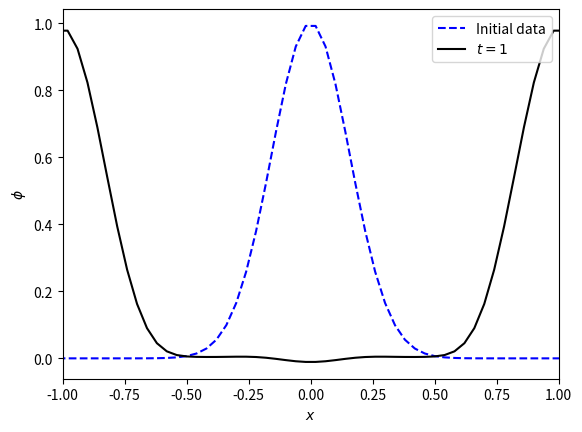
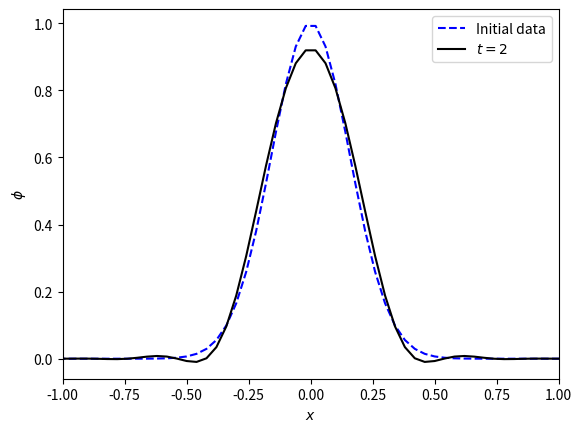

Write the Python code that produced these figures, in order. (Note: this script raises an exception after producing the figures.)
import numpy
from matplotlib import pyplot
%matplotlib notebook

def RHS(U, dx):
    """
    RHS term.
    
    Parameters
    ----------
    
    U : array
        contains [phi, phi_t, phi_x] at each point
    dx : double
        grid spacing
        
    Returns
    -------
    
    dUdt : array
        contains the required time derivatives
    """
    
    phi = U[0, :]
    phi_t = U[1, :]
    phi_x = U[2, :]
    
    dUdt = numpy.zeros_like(U)
    
    dUdt[0, :] = phi_t
    dUdt[1, 1:-1] = 1.0 / (2.0*dx)*(phi_x[2:] - phi_x[:-2])
    dUdt[2, 1:-1] = 1.0 / (2.0*dx)*(phi_t[2:] - phi_t[:-2])
    
    return dUdt

def apply_boundaries(dUdt):
    """
    Periodic boundaries
    """
    
    dUdt[:, 0] = dUdt[:, -2]
    dUdt[:, -1] = dUdt[:, 1]
    
    return dUdt

def grid(Npoints):
    """
    Npoints is the number of interior points
    """
    
    dx = 2.0 / Npoints
    return dx, numpy.linspace(-1.0-dx/2.0, 1.0+dx/2.0, Npoints+2)

def RK2_step(U, RHS, apply_boundaries, dt, dx):
    """
    RK2 method
    """

    rhs = RHS(U, dx)
    rhs = apply_boundaries(rhs)
    Up = U + dt * rhs
    rhs_p = RHS(Up, dx)
    rhs_p = apply_boundaries(rhs_p)
    Unew = 0.5 * (U + Up + dt * rhs_p)
        
    return Unew

def initial_data(x):
    """
    Set the initial data. x are the coordinates. U (phi, phi_t, phi_x) are the variables.
    """
    
    U = numpy.zeros((3, len(x)))
    U[0, :] = numpy.exp(-20.0 * x**2)
    U[2, :] = -40.0*x*numpy.exp(-20.0 * x**2)
    
    return U

Npoints = 50
dx, x = grid(Npoints)
dt = dx / 4
U0 = initial_data(x)
U = initial_data(x)
Nsteps = int(1.0 / dt)
for n in range(Nsteps):
    U = RK2_step(U, RHS, apply_boundaries, dt, dx)

pyplot.figure()
pyplot.plot(x, U0[0, :], 'b--', label="Initial data")
pyplot.plot(x, U[0, :], 'k-', label=r"$t=1$")
pyplot.xlabel(r"$x$")
pyplot.ylabel(r"$\phi$")
pyplot.xlim(-1, 1)
pyplot.legend()
pyplot.show()

Npoints = 50
dx, x = grid(Npoints)
dt = dx / 4
U0 = initial_data(x)
U = initial_data(x)
Nsteps = int(2.0 / dt)
for n in range(Nsteps):
    U = RK2_step(U, RHS, apply_boundaries, dt, dx)
    
pyplot.figure()
pyplot.plot(x, U0[0, :], 'b--', label="Initial data")
pyplot.plot(x, U[0, :], 'k-', label=r"$t=2$")
pyplot.xlabel(r"$x$")
pyplot.ylabel(r"$\phi$")
pyplot.xlim(-1, 1)
pyplot.legend()
pyplot.show()

from matplotlib import animation
import matplotlib
matplotlib.rcParams['animation.html'] = 'html5'

Npoints = 50
dx, x = grid(Npoints)
dt = dx / 4
U0 = initial_data(x)
U = initial_data(x)
Nsteps = int(2.0 / dt)
Uframes = numpy.zeros((Nsteps+1,3,Npoints+2))
Uframes[0,:,:] = U0
for n in range(Nsteps):
    U = RK2_step(U, RHS, apply_boundaries, dt, dx)
    Uframes[n+1,:,:] = U
    
fig = pyplot.figure(figsize=(8,5))
ax = pyplot.axes(xlim=(-1,1),ylim=(-0.2, 1.2))
line, = ax.plot([], [])
pyplot.close()

def init():
    ax.set_xlabel(r"$x$")
    ax.set_ylabel(r"$\phi$")

def update(i):
    line.set_data(x, Uframes[i, 0, :])
    return line

animation.FuncAnimation(fig, update, init_func=init, frames=Nsteps, interval=100, blit=True)

def error_norms(U, U_initial):
    """
    Error norms (1, 2, infinity)
    """
    
    N = len(U)
    error_1 = numpy.sum(numpy.abs(U - U_initial))/N
    error_2 = numpy.sqrt(numpy.sum((U - U_initial)**2)/N)
    error_inf = numpy.max(numpy.abs(U - U_initial))
    
    return error_1, error_2, error_inf

Npoints_all = 50 * 2**(numpy.arange(0, 6))

dxs = numpy.zeros((len(Npoints_all,)))
wave_errors = numpy.zeros((3, len(Npoints_all)))

for i, Npoints in enumerate(Npoints_all):
    dx, x = grid(Npoints)
    dt = dx / 4
    U0 = initial_data(x)
    U = initial_data(x)
    Nsteps = int(2.0 / dt)
    for n in range(Nsteps):
        U = RK2_step(U, RHS, apply_boundaries, dt, dx)
    
    dxs[i] = dx
    wave_errors[:, i] = error_norms(U[0, :], U0[0, :])

pyplot.figure()
pyplot.loglog(dxs, wave_errors[0, :], 'bx', label=r"${\cal E}_1$")
pyplot.loglog(dxs, wave_errors[1, :], 'go', label=r"${\cal E}_2$")
pyplot.loglog(dxs, wave_errors[2, :], 'r+', label=r"${\cal E}_{\infty}$")
pyplot.loglog(dxs, wave_errors[1, 0]*(dxs/dxs[0])**4, 'k-', label=r"$p=4$")
pyplot.xlabel(r"$\Delta x$")
pyplot.ylabel("Error norm")
pyplot.legend(loc="lower right")
pyplot.show()

def initial_data_asymmetric(x):
    """
    Set the initial data. x are the coordinates. U (phi, phi_t, phi_x) are the variables.
    """
    
    U = numpy.zeros((3, len(x)))
    U[0, :] = numpy.sin(numpy.pi*x)*(1-x)**2*(1+x)**3
    U[2, :] = numpy.pi*numpy.cos(numpy.pi*x)*(1-x)**2*(1+x)**3 + numpy.sin(numpy.pi*x)*(2.0*(1-x)*(1+x)**3 + 3.0*(1-x)**2*(1+x)**2)
    
    return U

Npoints = 50
dx, x = grid(Npoints)
dt = dx / 4
U0 = initial_data_asymmetric(x)
U = initial_data_asymmetric(x)
Nsteps = int(2.0 / dt)
Uframes = numpy.zeros((Nsteps+1,3,Npoints+2))
Uframes[0,:,:] = U0
for n in range(Nsteps):
    U = RK2_step(U, RHS, apply_boundaries, dt, dx)
    Uframes[n+1,:,:] = U
    
fig = pyplot.figure(figsize=(8,5))
ax = pyplot.axes(xlim=(-1,1),ylim=(-3, 3))
line, = ax.plot([], [])
pyplot.close()

def init():
    ax.set_xlabel(r"$x$")
    ax.set_ylabel(r"$\phi$")

def update(i):
    line.set_data(x, Uframes[i, 0, :])
    return line

animation.FuncAnimation(fig, update, init_func=init, frames=Nsteps, interval=100, blit=True)

Npoints_all = 50 * 2**(numpy.arange(0, 6))

dxs = numpy.zeros((len(Npoints_all,)))
wave_errors = numpy.zeros((3, len(Npoints_all)))

for i, Npoints in enumerate(Npoints_all):
    dx, x = grid(Npoints)
    dt = dx / 4
    U0 = initial_data_asymmetric(x)
    U = initial_data_asymmetric(x)
    Nsteps = int(2.0 / dt)
    for n in range(Nsteps):
        U = RK2_step(U, RHS, apply_boundaries, dt, dx)
    
    dxs[i] = dx
    wave_errors[:, i] = error_norms(U[0, :], U0[0, :])

pyplot.figure()
pyplot.loglog(dxs, wave_errors[0, :], 'bx', label=r"${\cal E}_1$")
pyplot.loglog(dxs, wave_errors[1, :], 'go', label=r"${\cal E}_2$")
pyplot.loglog(dxs, wave_errors[2, :], 'r+', label=r"${\cal E}_{\infty}$")
pyplot.loglog(dxs, wave_errors[1, 0]*(dxs/dxs[0])**2, 'k-', label=r"$p=2$")
pyplot.xlabel(r"$\Delta x$")
pyplot.ylabel("Error norm")
pyplot.legend(loc="lower right")
pyplot.show()

Npoints = 50
dx, x = grid(Npoints)
dt = dx
U0 = initial_data(x)
U = initial_data(x)
Nsteps = int(2.0/dt)
for n in range(Nsteps):
    U = RK2_step(U, RHS, apply_boundaries, dt, dx)
    
pyplot.figure()
pyplot.plot(x, U0[0, :], 'b--', label="Initial data")
pyplot.plot(x, U[0, :], 'k-', label=r"$t=2$")
pyplot.xlabel(r"$x$")
pyplot.ylabel(r"$\phi$")
pyplot.xlim(-1, 1)
pyplot.legend()
pyplot.show()

Npoints = 200
dx, x = grid(Npoints)
dt = dx
U0 = initial_data(x)
U = initial_data(x)
Nsteps = int(2.0/dt)
for n in range(Nsteps):
    U = RK2_step(U, RHS, apply_boundaries, dt, dx)
    
pyplot.figure()
pyplot.plot(x, U0[0, :], 'b--', label="Initial data")
pyplot.plot(x, U[0, :], 'k-', label=r"$t=2$")
pyplot.xlabel(r"$x$")
pyplot.ylabel(r"$\phi$")
pyplot.xlim(-1, 1)
pyplot.legend()
pyplot.show()

Npoints = 400
dx, x = grid(Npoints)
dt = dx
U0 = initial_data(x)
U = initial_data(x)
Nsteps = int(2.0/dt)
for n in range(Nsteps):
    U = RK2_step(U, RHS, apply_boundaries, dt, dx)
    
pyplot.figure()
pyplot.plot(x, U0[0, :], 'b--', label="Initial data")
pyplot.plot(x, U[0, :], 'k-', label=r"$t=2$")
pyplot.xlabel(r"$x$")
pyplot.ylabel(r"$\phi$")
pyplot.xlim(-1, 1)
pyplot.legend()
pyplot.show()

Npoints = 50
dx, x = grid(Npoints)
dt = dx
U0 = initial_data(x)
U = initial_data(x)
Nsteps = int(2.0 / dt)
Uframes = numpy.zeros((Nsteps+1,3,Npoints+2))
Uframes[0,:,:] = U0
for n in range(Nsteps):
    U = RK2_step(U, RHS, apply_boundaries, dt, dx)
    Uframes[n+1,:,:] = U
    
fig = pyplot.figure(figsize=(8,5))
ax = pyplot.axes(xlim=(-1,1),ylim=(-0.2, 1.2))
line, = ax.plot([], [])
pyplot.close()

def init():
    ax.set_xlabel(r"$x$")
    ax.set_ylabel(r"$\phi$")

def update(i):
    line.set_data(x, Uframes[i, 0, :])
    return line

animation.FuncAnimation(fig, update, init_func=init, frames=Nsteps, interval=100, blit=True)

Npoints = 200
dx, x = grid(Npoints)
dt = dx
U0 = initial_data(x)
U = initial_data(x)
Nsteps = int(2.0 / dt)
Uframes = numpy.zeros((Nsteps+1,3,Npoints+2))
Uframes[0,:,:] = U0
for n in range(Nsteps):
    U = RK2_step(U, RHS, apply_boundaries, dt, dx)
    Uframes[n+1,:,:] = U
    
fig = pyplot.figure(figsize=(8,5))
ax = pyplot.axes(xlim=(-1,1),ylim=(-0.2, 1.2))
line, = ax.plot([], [])
pyplot.close()

def init():
    ax.set_xlabel(r"$x$")
    ax.set_ylabel(r"$\phi$")

def update(i):
    line.set_data(x, Uframes[i, 0, :])
    return line

animation.FuncAnimation(fig, update, init_func=init, frames=Nsteps, interval=100, blit=True)

Npoints = 400
dx, x = grid(Npoints)
dt = dx
U0 = initial_data(x)
U = initial_data(x)
Nsteps = int(2.0 / dt)
Uframes = numpy.zeros((Nsteps+1,3,Npoints+2))
Uframes[0,:,:] = U0
for n in range(Nsteps):
    U = RK2_step(U, RHS, apply_boundaries, dt, dx)
    Uframes[n+1,:,:] = U
    
fig = pyplot.figure(figsize=(8,5))
ax = pyplot.axes(xlim=(-1,1),ylim=(-0.2, 1.2))
line, = ax.plot([], [])
pyplot.close()

def init():
    ax.set_xlabel(r"$x$")
    ax.set_ylabel(r"$\phi$")

def update(i):
    line.set_data(x, Uframes[i, 0, :])
    return line

animation.FuncAnimation(fig, update, init_func=init, frames=Nsteps, interval=100, blit=True)

def RHS2(U, dx):
    """
    RHS2 term.
    
    Parameters
    ----------
    
    U : array
        contains [phi, phi_t] at each point
    dx : double
        grid spacing
        
    Returns
    -------
    
    dUdt : array
        contains the required time derivatives
    """
    
    phi = U[0, :]
    phi_t = U[1, :]
    
    dUdt = numpy.zeros_like(U)
    
    dUdt[0, :] = phi_t
    dUdt[1, 1:-1] = 1.0 / (dx**2)*(phi[2:] - 2.0*phi[1:-1] + phi[:-2])
    
    return dUdt

def initial_data2(x):
    """
    Set the initial data. x are the coordinates. U (phi, phi_t) are the variables.
    """
    
    U = numpy.zeros((2, len(x)))
    U[0, :] = numpy.exp(-20.0 * x**2)
    
    return U

Npoints = 50
dx, x = grid(Npoints)
dt = dx / 4
U0 = initial_data(x)
U = initial_data(x)
U0_2 = initial_data2(x)
U_2 = initial_data2(x)
Nsteps = int(2.0 / dt)
for n in range(Nsteps):
    U = RK2_step(U, RHS, apply_boundaries, dt, dx)
    U_2 = RK2_step(U_2, RHS2, apply_boundaries, dt, dx)
    
pyplot.figure()
pyplot.plot(x, U0[0, :], 'b--', label="Initial data")
pyplot.plot(x, U[0, :], 'r-', label=r"$t=2$ (first order in space)")
pyplot.plot(x, U_2[0, :], 'k-', label=r"$t=2$ (second order in space)")
pyplot.xlabel(r"$x$")
pyplot.ylabel(r"$\phi$")
pyplot.xlim(-1, 1)
pyplot.legend()
pyplot.show()

pyplot.figure()
pyplot.plot(x, U[0, :] - U0[0, :], 'r-', label=r"$t=2$ (first order in space)")
pyplot.plot(x, U_2[0, :] - U0_2[0, :], 'k-', label=r"$t=2$ (second order in space)")
pyplot.xlabel(r"$x$")
pyplot.ylabel(r"$Error$")
pyplot.xlim(-1, 1)
pyplot.legend()
pyplot.show()

def RHS4(U, dx):
    """
    RHS4 term.
    
    Parameters
    ----------
    
    U : array
        contains [phi, phi_t, phi_x] at each point
    dx : double
        grid spacing
        
    Returns
    -------
    
    dUdt : array
        contains the required time derivatives
    """
    
    phi = U[0, :]
    phi_t = U[1, :]
    phi_x = U[2, :]
    
    dUdt = numpy.zeros_like(U)
    
    dUdt[0, :] = phi_t
    dUdt[1, 2:-2] = 1.0 / (12.0*dx)*(8.0*(phi_x[3:-1] - phi_x[1:-3]) - (phi_x[4:] - phi_x[:-4]) )
    dUdt[2, 2:-2] = 1.0 / (12.0*dx)*(8.0*(phi_t[3:-1] - phi_t[1:-3]) - (phi_t[4:] - phi_t[:-4]) )
    
    return dUdt

def apply_boundaries4(dUdt):
    """
    Periodic boundaries
    """
    
    dUdt[:, 0] = dUdt[:, -4]
    dUdt[:, 1] = dUdt[:, -3]
    dUdt[:, -1] = dUdt[:, 3]
    dUdt[:, -2] = dUdt[:, 2]
    
    return dUdt

def grid4(Npoints):
    """
    Npoints is the number of interior points
    """
    
    dx = 2.0 / Npoints
    return dx, numpy.linspace(-1.0-3.0*dx/2.0, 1.0+3.0*dx/2.0, Npoints+4)

Npoints = 50
dx, x = grid(Npoints)
dx4, x4 = grid4(Npoints)
dt = dx / 4
U0 = initial_data(x)
U = initial_data(x)
U0_2 = initial_data2(x)
U_2 = initial_data2(x)
U0_4 = initial_data(x4)
U_4 = initial_data(x4)
Nsteps = int(2.0 / dt)
for n in range(Nsteps):
    U = RK2_step(U, RHS, apply_boundaries, dt, dx)
    U_2 = RK2_step(U_2, RHS2, apply_boundaries, dt, dx)
    U_4 = RK2_step(U_4, RHS4, apply_boundaries4, dt, dx4)

pyplot.figure()
pyplot.plot(x, U0[0, :], 'b--', label="Initial data")
pyplot.plot(x, U[0, :], 'r-', label=r"$t=2$ (first order in space)")
pyplot.plot(x4, U_4[0, :], 'k-', label=r"$t=2$ (fourth order)")
pyplot.xlabel(r"$x$")
pyplot.ylabel(r"$\phi$")
pyplot.xlim(-1, 1)
pyplot.legend()
pyplot.show()

pyplot.figure()
pyplot.plot(x, U[0, :] - U0[0, :], 'r-', label=r"$t=2$ (first order in space)")
pyplot.plot(x4, U_4[0, :] - U0_4[0, :], 'k-', label=r"$t=2$ (fourth order)")
pyplot.xlabel(r"$x$")
pyplot.ylabel(r"$Error$")
pyplot.xlim(-1, 1)
pyplot.legend()
pyplot.show()

pyplot.figure()
pyplot.plot(x, U_2[0, :] - U0_2[0, :], 'r-', label=r"$t=2$ (second order in space)")
pyplot.plot(x4, U_4[0, :] - U0_4[0, :], 'k-', label=r"$t=2$ (fourth order)")
pyplot.xlabel(r"$x$")
pyplot.ylabel(r"$Error$")
pyplot.xlim(-1, 1)
pyplot.legend()
pyplot.show()

Npoints_all = 50 * 2**(numpy.arange(0, 6))

dxs = numpy.zeros((len(Npoints_all,)))
wave_errors_4 = numpy.zeros((3, len(Npoints_all)))

for i, Npoints in enumerate(Npoints_all):
    dx4, x4 = grid4(Npoints)
    dt = dx4 / 4
    U0_4 = initial_data_asymmetric(x4)
    U_4 = initial_data_asymmetric(x4)
    Nsteps = int(2.0 / dt)
    for n in range(Nsteps):
        U_4 = RK2_step(U_4, RHS4, apply_boundaries4, dt, dx4)
    
    dxs[i] = dx4
    wave_errors_4[:, i] = error_norms(U_4[0, :], U0_4[0, :])

pyplot.figure()
pyplot.loglog(dxs, wave_errors_4[0, :], 'bx', label=r"${\cal E}_1$")
pyplot.loglog(dxs, wave_errors_4[1, :], 'go', label=r"${\cal E}_2$")
pyplot.loglog(dxs, wave_errors_4[2, :], 'r+', label=r"${\cal E}_{\infty}$")
pyplot.loglog(dxs, wave_errors_4[1, 0]*(dxs/dxs[0])**2, 'k-', label=r"$p=2$")
pyplot.xlabel(r"$\Delta x$")
pyplot.ylabel("Error norm")
pyplot.legend(loc="lower right")
pyplot.show()

def RK3_step(U, RHS, apply_boundaries, dt, dx):
    """
    RK3 method
    """

    rhs = RHS(U, dx)
    rhs = apply_boundaries(rhs)
    Up1 = U + dt * rhs
    rhs_p1 = RHS(Up1, dx)
    rhs_p1 = apply_boundaries(rhs_p1)
    Up2 = 0.25 * ( 3.0*U + Up1 + dt * rhs_p1 )
    rhs_p2 = RHS(Up2, dx)
    rhs_p2 = apply_boundaries(rhs_p2)
    Unew = (U + 2.0*Up2 + 2.0*dt * rhs_p2)/3.0
        
    return Unew

Npoints_all = 50 * 2**(numpy.arange(0, 6))

dxs = numpy.zeros((len(Npoints_all,)))
wave_errors = numpy.zeros((3, len(Npoints_all)))

for i, Npoints in enumerate(Npoints_all):
    dx, x = grid(Npoints)
    dt = dx / 4
    U0 = initial_data_asymmetric(x)
    U = initial_data_asymmetric(x)
    Nsteps = int(2.0 / dt)
    for n in range(Nsteps):
        U = RK3_step(U, RHS, apply_boundaries, dt, dx)
    
    dxs[i] = dx
    wave_errors[:, i] = error_norms(U[0, :], U0[0, :])

pyplot.figure()
pyplot.loglog(dxs, wave_errors[0, :], 'bx', label=r"${\cal E}_1$")
pyplot.loglog(dxs, wave_errors[1, :], 'go', label=r"${\cal E}_2$")
pyplot.loglog(dxs, wave_errors[2, :], 'r+', label=r"${\cal E}_{\infty}$")
pyplot.loglog(dxs, wave_errors[1, 0]*(dxs/dxs[0])**2, 'k-', label=r"$p=2$")
pyplot.xlabel(r"$\Delta x$")
pyplot.ylabel("Error norm")
pyplot.legend(loc="lower right")
pyplot.show()

def initial_data_asymmetric4(x):
    """
    Set the initial data. x are the coordinates. U (phi, phi_t, phi_x) are the variables.
    """
    
    U = numpy.zeros((3, len(x)))
    U[0, :] = numpy.sin(numpy.pi*x)
    U[1, :] = -numpy.pi*numpy.cos(numpy.pi*x)
    U[2, :] = numpy.pi*numpy.cos(numpy.pi*x)
    return U

Npoints_all = 50 * 2**(numpy.arange(0, 6))

dxs = numpy.zeros((len(Npoints_all,)))
wave_errors_4 = numpy.zeros((3, len(Npoints_all)))
wave_errors_42 = numpy.zeros((3, len(Npoints_all)))


for i, Npoints in enumerate(Npoints_all):
    dx4, x4 = grid4(Npoints)
    dt = dx4 / 4
    U0_4 = initial_data_asymmetric4(x4)
    U_4 = initial_data_asymmetric4(x4)
    U0_42 = initial_data_asymmetric4(x4)
    U_42 = initial_data_asymmetric4(x4)
    Nsteps = int(2.0 / dt)
    for n in range(Nsteps):
        U_4 = RK3_step(U_4, RHS4, apply_boundaries4, dt, dx4)
        U_42 = RK2_step(U_42, RHS4, apply_boundaries4, dt, dx4)
    
    dxs[i] = dx4
    wave_errors_4[:, i] = error_norms(U_4[0, :], U0_4[0, :])
    wave_errors_42[:, i] = error_norms(U_42[0, :], U0_4[0, :])

pyplot.figure()
pyplot.loglog(dxs, wave_errors_4[0, :], 'bx', label=r"${\cal E}_1$")
pyplot.loglog(dxs, wave_errors_4[1, :], 'go', label=r"${\cal E}_2$")
pyplot.loglog(dxs, wave_errors_4[2, :], 'r+', label=r"${\cal E}_{\infty}$")
pyplot.loglog(dxs, wave_errors_4[1, 0]*(dxs/dxs[0])**4, 'k-', label=r"$p=4$")
pyplot.loglog(dxs, wave_errors_4[1, 5]*(dxs/dxs[5])**3, 'k-', label=r"$p=3$")
pyplot.xlabel(r"$\Delta x$")
pyplot.ylabel("Error norm")
pyplot.legend(loc="lower right")
pyplot.show()

pyplot.figure()
pyplot.loglog(dxs, wave_errors_42[0, :], 'bx', label=r"${\cal E}_1$")
pyplot.loglog(dxs, wave_errors_42[1, :], 'go', label=r"${\cal E}_2$")
pyplot.loglog(dxs, wave_errors_42[2, :], 'r+', label=r"${\cal E}_{\infty}$")
pyplot.loglog(dxs, wave_errors_42[1, 0]*(dxs/dxs[0])**2, 'k-', label=r"$p=2$")
pyplot.xlabel(r"$\Delta x$")
pyplot.ylabel("Error norm")
pyplot.legend(loc="lower right")
pyplot.show()